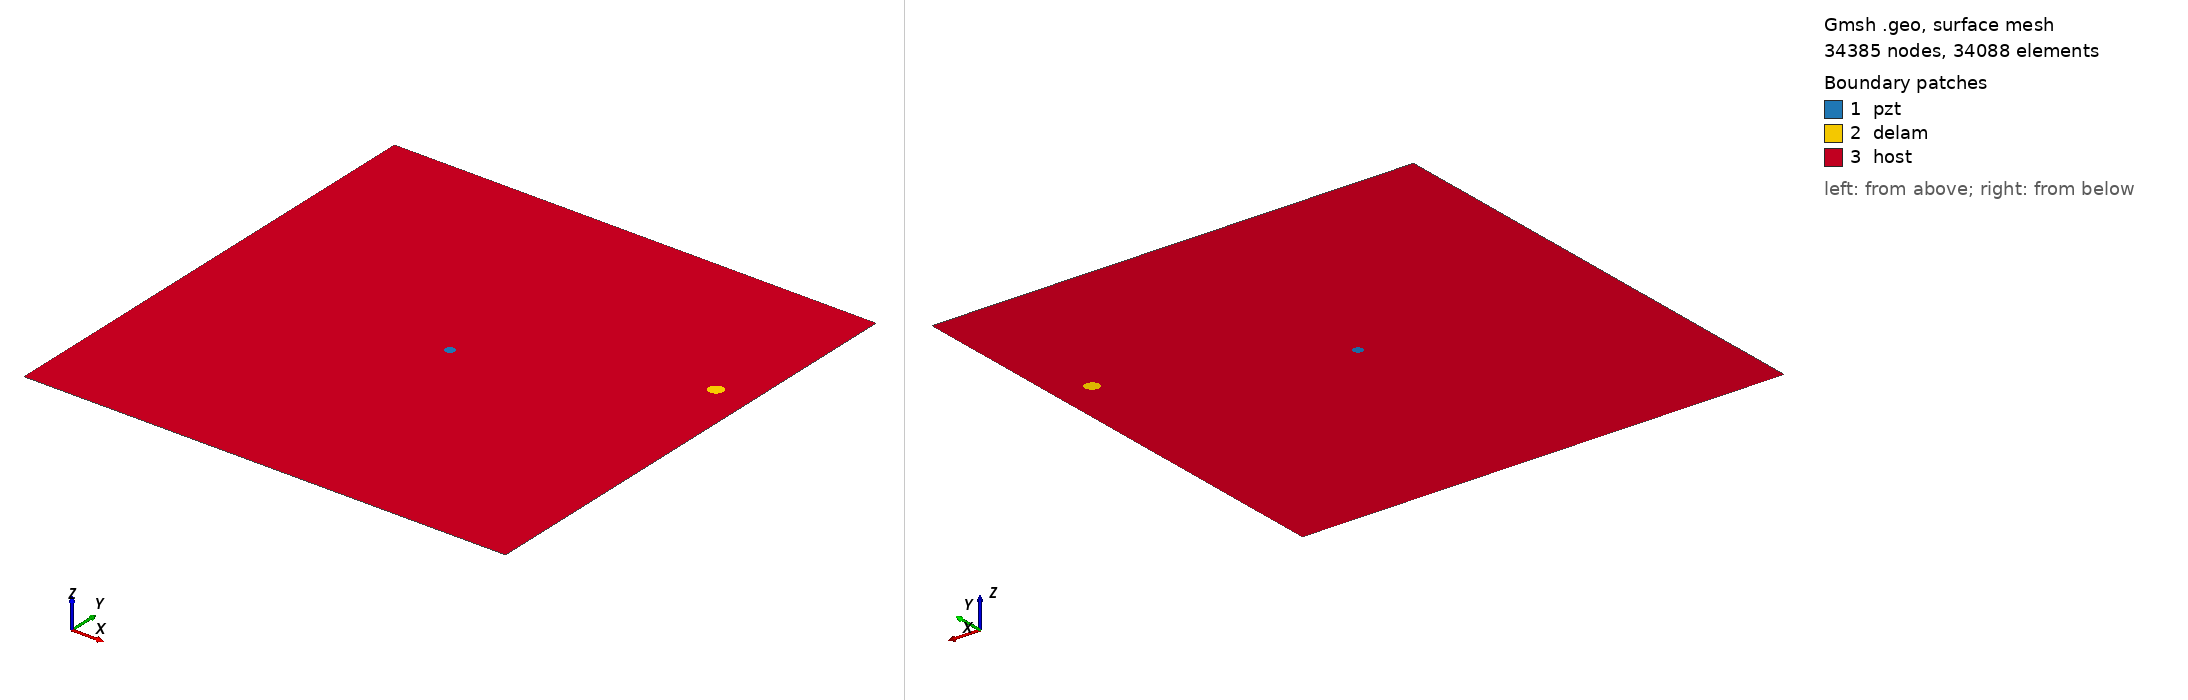

Gmsh geometry script, surface-meshed: 34385 nodes, 34088 surface elements. Boundary patches (legend numbers): 1 pzt, 2 delam, 3 host. Left view from above one corner, right view from below the opposite corner. Legend entries are the model's physical surfaces. The drawing asked Gmsh for element sizes between 1% and 20% of the model's largest extent; the script's own settings can give other sizes.

=== m1_rand_single_delam_45.geo (drawn) ===
SetFactory("OpenCASCADE");
L=0.500000; 
W=0.500000; 
a=0.007586; 
b=0.006936; 
x=0.464712; 
y=0.329774; 
alpha=0.188877 *Pi; 
r=0.005000; 
xpzt=0.250000; 
ypzt=0.250000; 
//+
Point(1) = {0, 0, 0, 1.0};
//+
Point(2) = {L, 0, 0, 1.0};
//+
Point(3) = {L, W, 0, 1.0};
//+
Point(4) = {0, W, 0, 1.0};
//+
Line(1) = {1, 2};
//+
Line(2) = {2, 3};
//+
Line(3) = {3, 4};
//+
Line(4) = {4, 1};
//+
Circle(5) = {xpzt, ypzt, -0, r, 0, 2*Pi};
//+
Ellipse(6) = {x, y, -0, a, b, 0, 2*Pi};
//+
Rotate {{0, 0, 1}, {x, y, 0}, alpha} {
  Curve{6}; 
}
//+
Curve Loop(1) = {4, 1, 2, 3};
//+
Curve Loop(2) = {6};
//+
Curve Loop(3) = {5};
//+
Curve Loop(4) = {6};
//+
Curve Loop(5) = {5};
//+
Plane Surface(1) = {5};
//+
Plane Surface(2) = {4};
//+
Plane Surface(3) = {1, 2, 3};
//+
Point(9) = {xpzt, ypzt, 0, 1.0};
//+
Point{9} In Surface {1};// mesh node at centre of pzt
//+
Physical Surface("pzt") = {1};
//+
Physical Surface("delam") = {2};
//+
Physical Surface("host") = {3};

Mesh.Algorithm = 6; // Frontal
Mesh.CharacteristicLengthFactor = 0.068000;
Mesh.CharacteristicLengthMin = 0.001000;
Mesh.CharacteristicLengthMax = 0.200000;
Mesh.RecombineAll = 1; // Apply recombination algorithm
Mesh.SubdivisionAlgorithm = 1; // 1: all quadrangles
Mesh.Smoothing = 1;
